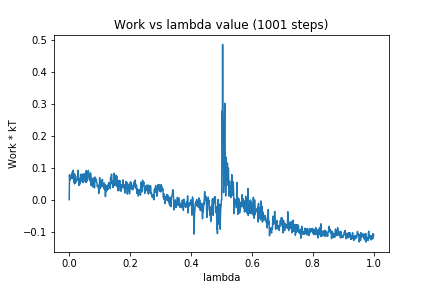

Data behind this chart, as committed beside it:
0, 0.0
1, 0.0785
2, 0.06075
3, 0.06276
4, 0.07163
5, 0.07459
6, 0.06808
7, 0.06658
8, 0.07782
9, 0.07222
10, 0.08548
11, 0.06836
12, 0.06654
13, 0.09192
14, 0.06385
15, 0.06658
16, 0.05272
17, 0.08108
18, 0.04951
19, 0.07175
20, 0.07667
21, 0.05299
22, 0.05971
23, 0.06135
24, 0.06146
25, 0.05985
26, 0.06264
27, 0.07296
28, 0.0651
29, 0.09164
30, 0.08366
31, 0.06895
32, 0.04472
33, 0.05591
34, 0.06166
35, 0.0669
36, 0.04919
37, 0.06067
38, 0.05648
39, 0.08016
40, 0.06269
41, 0.06818
42, 0.06569
43, 0.06315
44, 0.0785
45, 0.08046
46, 0.05298
47, 0.07194
48, 0.05709
49, 0.06214
50, 0.08157
51, 0.0685
52, 0.06236
53, 0.06886
54, 0.06389
55, 0.05368
56, 0.09136
57, 0.07056
58, 0.07349
59, 0.05833
60, 0.0879
... 940 more rows
